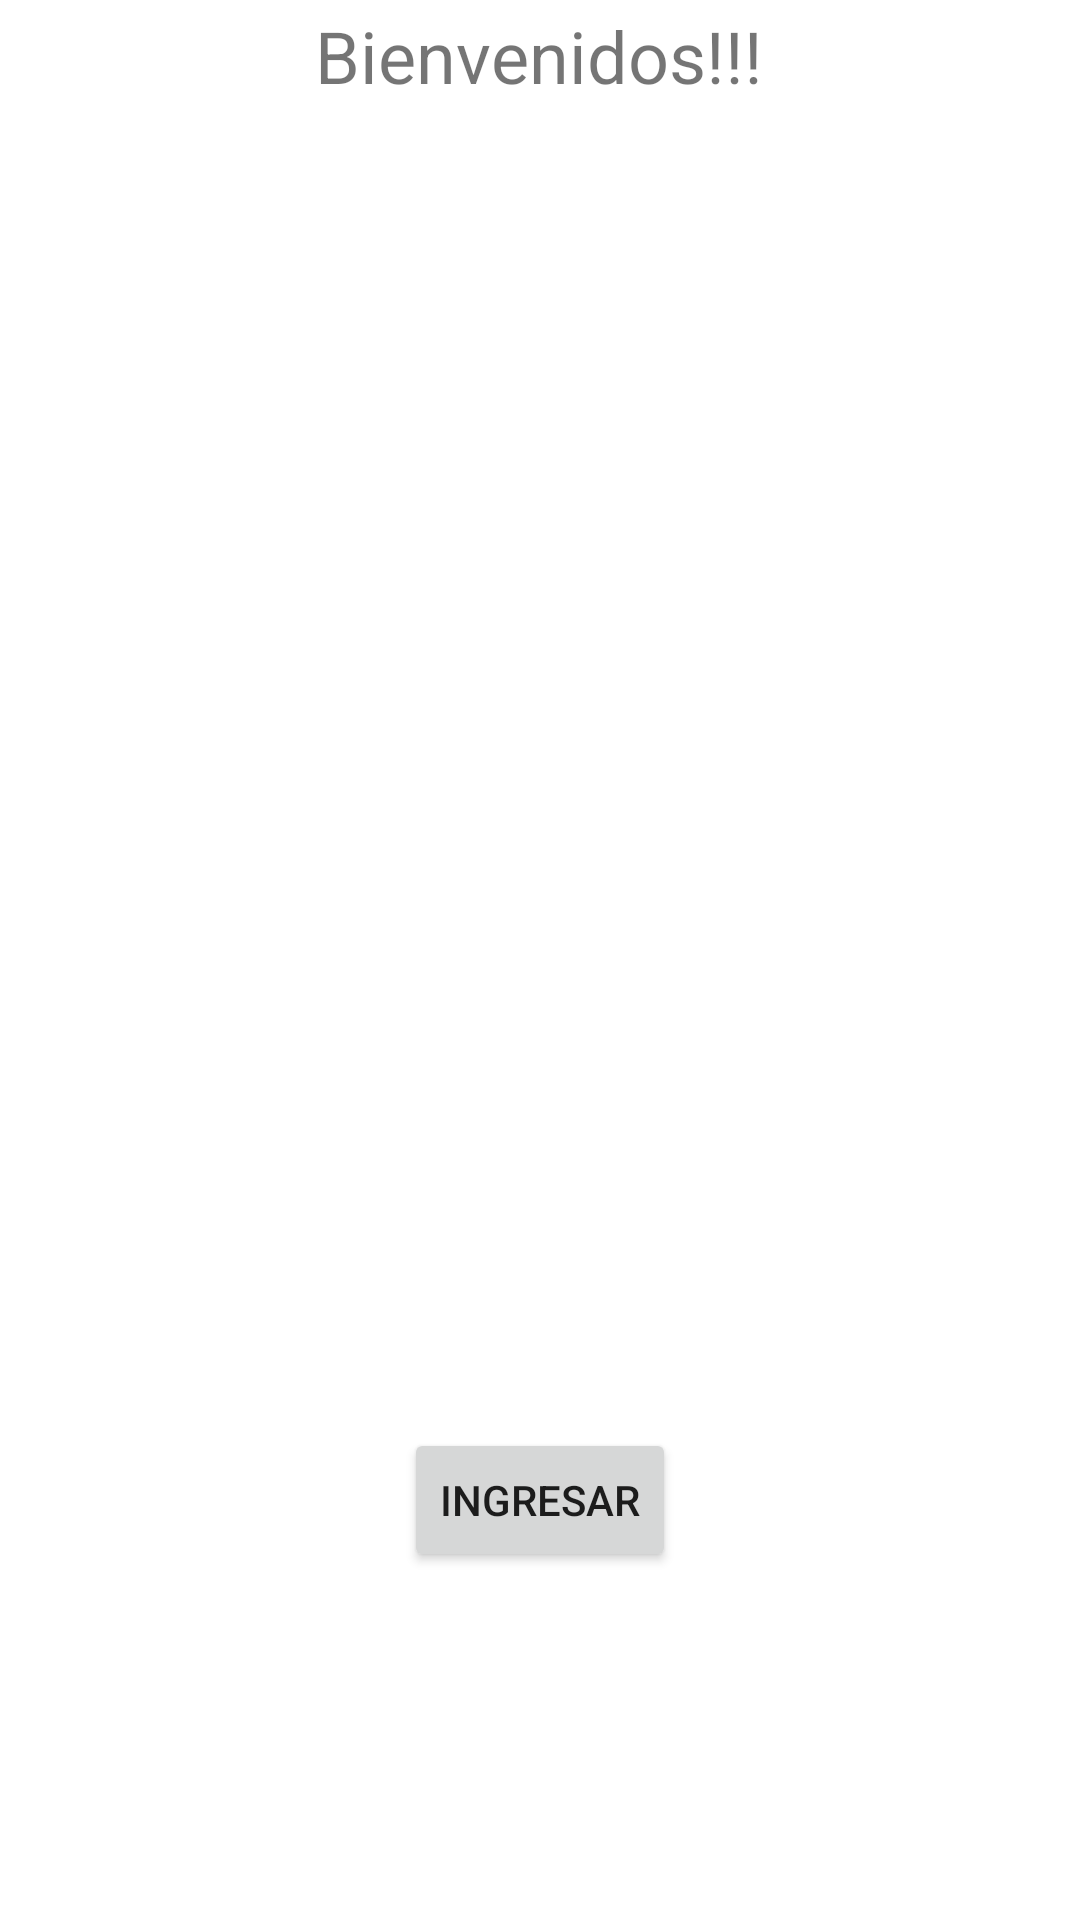

Produce the Android XML layout that renders to this screen, including the resource entries it uses.
<!-- AndroidManifest.xml: application theme Theme.MultiPantalla -->
<!-- res/layout/activity_main.xml -->
<?xml version="1.0" encoding="utf-8"?>
<androidx.constraintlayout.widget.ConstraintLayout xmlns:android="http://schemas.android.com/apk/res/android"
    xmlns:app="http://schemas.android.com/apk/res-auto"
    xmlns:tools="http://schemas.android.com/tools"
    android:layout_width="match_parent"
    android:layout_height="match_parent"
    android:background="@drawable/classic_sonic1"
    tools:context=".MainActivity">

    <TextView
        android:id="@+id/textView"
        android:layout_width="wrap_content"
        android:layout_height="wrap_content"
        android:text="Bienvenidos!!!"
        android:textSize="24sp"
        app:layout_constraintBottom_toBottomOf="parent"
        app:layout_constraintEnd_toEndOf="parent"
        app:layout_constraintHorizontal_bias="0.498"
        app:layout_constraintStart_toStartOf="parent"
        app:layout_constraintTop_toTopOf="parent"
        app:layout_constraintVertical_bias="0.004" />

    <Button
        android:id="@+id/button2"
        android:layout_width="wrap_content"
        android:layout_height="wrap_content"
        android:layout_marginBottom="116dp"
        android:text="Ingresar"
        app:layout_constraintBottom_toBottomOf="parent"
        app:layout_constraintEnd_toEndOf="parent"
        app:layout_constraintStart_toStartOf="parent" />

</androidx.constraintlayout.widget.ConstraintLayout>
<!-- resources referenced by this layout -->
<resources>
  <style name="Theme.MultiPantalla" parent="Theme.MaterialComponents.DayNight.DarkActionBar">
          
          <item name="colorPrimary">@color/purple_500</item>
          <item name="colorPrimaryVariant">@color/purple_700</item>
          <item name="colorOnPrimary">@color/white</item>
          
          <item name="colorSecondary">@color/teal_200</item>
          <item name="colorSecondaryVariant">@color/teal_700</item>
          <item name="colorOnSecondary">@color/black</item>
          
          <item name="android:statusBarColor" tools:targetApi="l">?attr/colorPrimaryVariant</item>
          
      </style>
  <!-- not gathered from this repository: default colours our renderer supplied (Android Studio template values) -->
  <color name="purple_500">#FF6200EE</color>
  <color name="purple_700">#FF3700B3</color>
  <color name="teal_200">#FF03DAC5</color>
  <color name="teal_700">#FF018786</color>
  <color name="black">#FF000000</color>
  <color name="white">#FFFFFFFF</color>
</resources>
